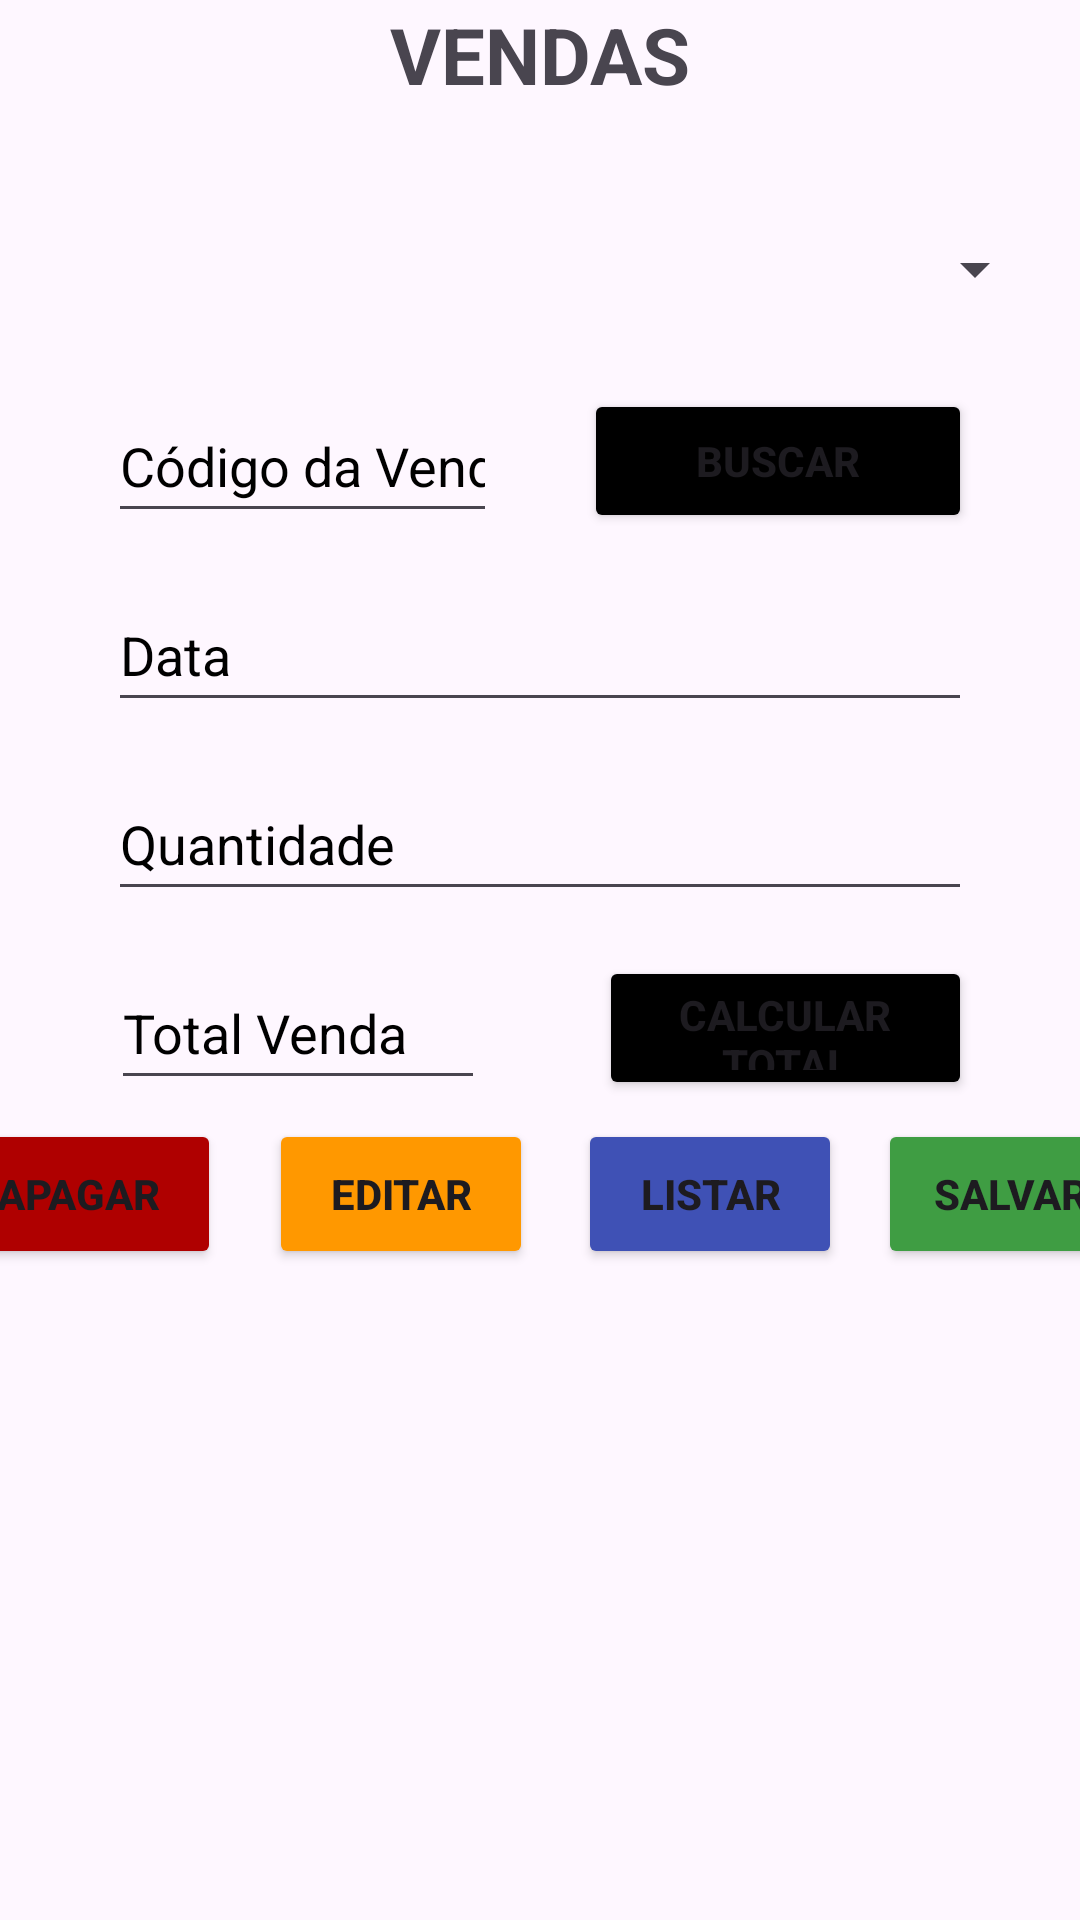

Reconstruct the res/layout file that produces this screen, plus the resources it refers to.
<!-- AndroidManifest.xml: application theme Theme.SeuNegocioApp -->
<!-- res/layout/fragment_venda.xml -->
<?xml version="1.0" encoding="utf-8"?>
<androidx.constraintlayout.widget.ConstraintLayout xmlns:android="http://schemas.android.com/apk/res/android"
    xmlns:app="http://schemas.android.com/apk/res-auto"
    xmlns:tools="http://schemas.android.com/tools"
    android:id="@+id/fragmentVenda"
    android:layout_width="match_parent"
    android:layout_height="match_parent"
    tools:context=".VendaFragment">

    <Button
        android:id="@+id/btnListarVend"
        android:layout_width="88dp"
        android:layout_height="50dp"
        android:layout_marginEnd="12dp"
        android:layout_marginBottom="12dp"
        android:backgroundTint="#3F51B5"
        android:text="@string/btnListar"
        android:textStyle="bold"
        app:layout_constraintBottom_toTopOf="@+id/tvListarVend"
        app:layout_constraintEnd_toStartOf="@+id/btnSalvarVend"
        app:layout_constraintStart_toEndOf="@+id/btnEditarVend"
        app:layout_constraintTop_toBottomOf="@+id/btnSalvarVend" />

    <Button
        android:id="@+id/btnApagarVend"
        android:layout_width="95dp"
        android:layout_height="50dp"
        android:layout_marginStart="4dp"
        android:layout_marginEnd="16dp"
        android:backgroundTint="#AF0000"
        android:text="@string/btnApagar"
        android:textStyle="bold"
        app:layout_constraintBaseline_toBaselineOf="@+id/btnEditarVend"
        app:layout_constraintEnd_toStartOf="@+id/btnEditarVend"
        app:layout_constraintStart_toStartOf="parent" />

    <Button
        android:id="@+id/btnEditarVend"
        android:layout_width="88dp"
        android:layout_height="50dp"
        android:layout_marginEnd="15dp"
        android:backgroundTint="#FF9800"
        android:text="@string/btnEditar"
        android:textStyle="bold"
        app:layout_constraintBaseline_toBaselineOf="@+id/btnListarVend"
        app:layout_constraintEnd_toStartOf="@+id/btnListarVend"
        app:layout_constraintStart_toEndOf="@+id/btnApagarVend" />

    <Button
        android:id="@+id/btnSalvarVend"
        android:layout_width="89dp"
        android:layout_height="50dp"
        android:layout_marginEnd="4dp"
        android:backgroundTint="#3F9D43"
        android:text="@string/btnSalvar"
        android:textStyle="bold"
        app:layout_constraintBottom_toBottomOf="@+id/btnEditarVend"
        app:layout_constraintEnd_toEndOf="parent"
        app:layout_constraintStart_toEndOf="@+id/btnListarVend"
        app:layout_constraintTop_toTopOf="@+id/btnApagarVend" />

    <EditText
        android:id="@+id/etTotalVend"
        android:layout_width="0dp"
        android:layout_height="48dp"
        android:layout_marginStart="37dp"
        android:layout_marginEnd="38dp"
        android:layout_marginBottom="28dp"
        android:ems="10"
        android:hint="@string/totalVenda"
        android:importantForAutofill="no"
        android:inputType="number"
        android:textColorHint="@color/black"
        app:layout_constraintBottom_toTopOf="@+id/btnEditarVend"
        app:layout_constraintEnd_toStartOf="@+id/btnCalcTotal"
        app:layout_constraintStart_toStartOf="parent"
        app:layout_constraintTop_toBottomOf="@+id/etQntVend" />

    <Button
        android:id="@+id/btnCalcTotal"
        android:layout_width="0dp"
        android:layout_height="48dp"
        android:layout_marginEnd="36dp"
        android:backgroundTint="@color/black"
        android:text="@string/btnCalcTotal"
        android:textStyle="bold"
        app:layout_constraintBottom_toBottomOf="@+id/etTotalVend"
        app:layout_constraintEnd_toEndOf="parent"
        app:layout_constraintStart_toEndOf="@+id/etTotalVend"
        app:layout_constraintTop_toTopOf="@+id/etTotalVend" />

    <EditText
        android:id="@+id/etDataVend"
        android:layout_width="0dp"
        android:layout_height="48dp"
        android:layout_marginStart="36dp"
        android:layout_marginEnd="36dp"
        android:layout_marginBottom="15dp"
        android:ems="10"
        android:hint="@string/dataVenda"
        android:importantForAutofill="no"
        android:inputType="text"
        android:textColorHint="@color/black"
        app:layout_constraintBottom_toTopOf="@+id/etQntVend"
        app:layout_constraintEnd_toEndOf="parent"
        app:layout_constraintStart_toStartOf="parent"
        app:layout_constraintTop_toBottomOf="@+id/etCodVend" />

    <EditText
        android:id="@+id/etQntVend"
        android:layout_width="0dp"
        android:layout_height="48dp"
        android:layout_marginStart="36dp"
        android:layout_marginEnd="36dp"
        android:layout_marginBottom="15dp"
        android:ems="10"
        android:hint="@string/qntVenda"
        android:importantForAutofill="no"
        android:inputType="text"
        android:textColorHint="@color/black"
        app:layout_constraintBottom_toTopOf="@+id/etTotalVend"
        app:layout_constraintEnd_toEndOf="parent"
        app:layout_constraintStart_toStartOf="parent"
        app:layout_constraintTop_toBottomOf="@+id/etDataVend" />

    <EditText
        android:id="@+id/etCodVend"
        android:layout_width="0dp"
        android:layout_height="48dp"
        android:layout_marginStart="36dp"
        android:layout_marginEnd="29dp"
        android:layout_marginBottom="15dp"
        android:ems="10"
        android:hint="@string/codVenda"
        android:importantForAutofill="no"
        android:inputType="number"
        android:textColorHint="@color/black"
        app:layout_constraintBottom_toTopOf="@+id/etDataVend"
        app:layout_constraintEnd_toStartOf="@+id/btnBuscarVend"
        app:layout_constraintStart_toStartOf="parent"
        app:layout_constraintTop_toBottomOf="@+id/spProdVenda" />

    <Button
        android:id="@+id/btnBuscarVend"
        android:layout_width="0dp"
        android:layout_height="48dp"
        android:layout_marginEnd="36dp"
        android:backgroundTint="@color/black"
        android:text="@string/btnBuscar"
        android:textStyle="bold"
        app:layout_constraintBottom_toBottomOf="@+id/etCodVend"
        app:layout_constraintEnd_toEndOf="parent"
        app:layout_constraintStart_toEndOf="@+id/etCodVend"
        app:layout_constraintTop_toTopOf="@+id/etCodVend" />

    <TextView
        android:id="@+id/tvTituloVend"
        android:layout_width="wrap_content"
        android:layout_height="wrap_content"
        android:layout_marginTop="22dp"
        android:layout_marginBottom="30dp"
        android:text="@string/tituloVenda"
        android:textAlignment="center"
        android:textSize="26sp"
        android:textStyle="bold"
        android:scrollbars="vertical"
        app:layout_constraintBottom_toTopOf="@+id/spProdVenda"
        app:layout_constraintEnd_toEndOf="parent"
        app:layout_constraintStart_toStartOf="parent"
        app:layout_constraintTop_toTopOf="parent" />

    <Spinner
        android:id="@+id/spProdVenda"
        android:layout_width="338dp"
        android:layout_height="48dp"
        android:layout_marginStart="36dp"
        android:layout_marginEnd="36dp"
        android:layout_marginBottom="16dp"
        app:layout_constraintBottom_toTopOf="@+id/etCodVend"
        app:layout_constraintEnd_toEndOf="parent"
        app:layout_constraintStart_toStartOf="parent"
        app:layout_constraintTop_toBottomOf="@+id/tvTituloVend" />

    <TextView
        android:id="@+id/tvListarVend"
        android:layout_width="408dp"
        android:layout_height="255dp"
        android:layout_marginStart="1dp"
        android:layout_marginEnd="1dp"
        app:layout_constraintBottom_toBottomOf="parent"
        app:layout_constraintEnd_toEndOf="parent"
        app:layout_constraintStart_toStartOf="parent"
        app:layout_constraintTop_toBottomOf="@+id/btnListarVend" />
</androidx.constraintlayout.widget.ConstraintLayout>
<!-- resources referenced by this layout -->
<resources>
  <string name="btnApagar">Apagar</string>
  <string name="btnBuscar">Buscar</string>
  <string name="btnCalcTotal">Calcular Total</string>
  <string name="btnEditar">Editar</string>
  <string name="btnListar">Listar</string>
  <string name="btnSalvar">Salvar</string>
  <string name="codVenda">Código da Venda</string>
  <string name="dataVenda">Data</string>
  <string name="qntVenda">Quantidade</string>
  <string name="tituloVenda">VENDAS</string>
  <string name="totalVenda">Total Venda</string>
  <style name="Theme.SeuNegocioApp" parent="Base.Theme.SeuNegocioApp" />
  <style name="Base.Theme.SeuNegocioApp" parent="Theme.Material3.DayNight">
          
          
      </style>
  <!-- not gathered from this repository: default colours our renderer supplied (Android Studio template values) -->
  <color name="black">#FF000000</color>
</resources>
